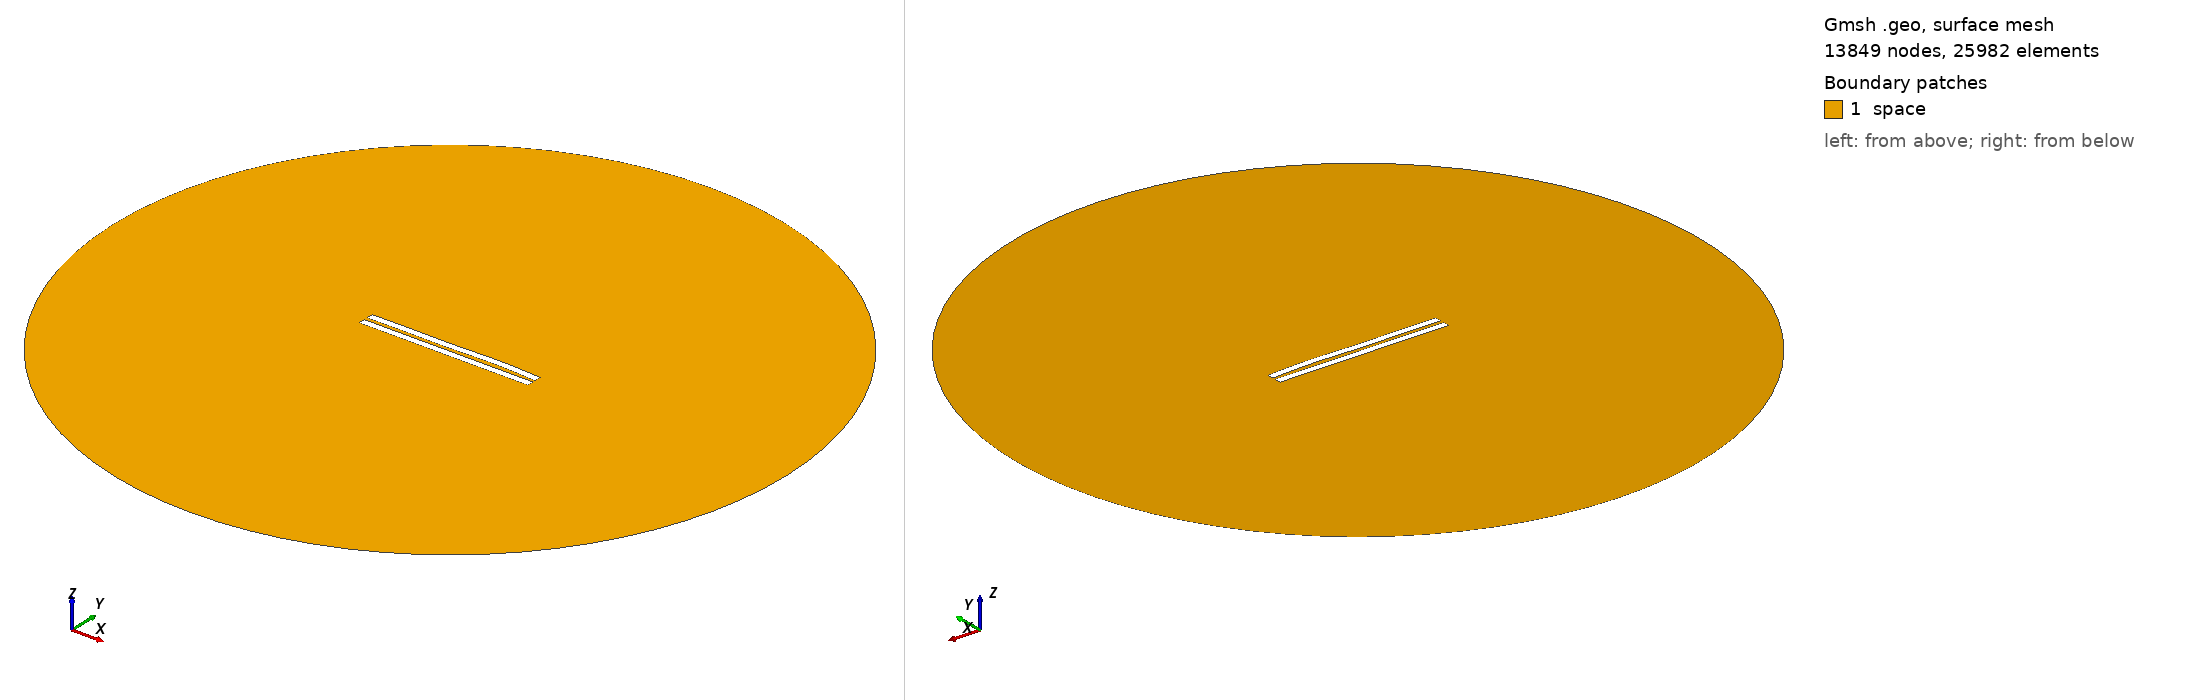

Gmsh geometry script, surface-meshed: 13849 nodes, 25982 surface elements. Boundary patches (legend numbers): 1 space. Left view from above one corner, right view from below the opposite corner. Legend entries are the model's physical surfaces. The drawing asked Gmsh for element sizes between 1% and 20% of the model's largest extent; the script's own settings can give other sizes.

=== 2480.geo (drawn) ===
//---------------------------------------
// Geometry kernel
//---------------------------------------

SetFactory("OpenCASCADE");



//---------------------------------------
// Parameters of the geometry
//---------------------------------------

// Overetch of the upper plate
overetch = 0.0;

// Distance between the plates
distance = 2.25;

// Discretization over the x axis (for the deformation)
nx = 50; 

// Length of the plate
L = 100 - overetch; 

// Number of modes
n = 4; 

// 1st mode coefficient
coeff(1) = 0.15;
beta(1) = 0.596864 * 3.1415926535 / L;

// 2nd mode coefficient
coeff(2) = 0.15;
beta(2) = 1.49418 * 3.1415926535 / L;

// 3rd mode coefficient
coeff(3) = -0.15;
beta(3) = 2.50025 * 3.1415926535 / L;

// 4th mode coefficient
coeff(4) = 0.15;
beta(4) = 3.49999 * 3.1415926535 / L;



//---------------------------------------
// Upper plate (deformed rectangle)
//---------------------------------------

// Coordiantes of the upper plate
xmin = -50;
xmax = 50 - overetch;

// Height of the upper plate
yheight = 4 - 2 * overetch;

// Indexes of the points
UpperID[] = {};
LowerID[] = {};
LeftID[] = {};
RightID[] = {};

// Point index
p = 1;

// Horizontal edges
For i In {1:nx}
    x = xmin + (i-1)*(xmax - xmin)/(nx-1);

    y_bottom = distance / 2 + overetch;
    For j In {1:n}
        C = (Cosh(beta(j)*L) + Cos(beta(j)*L)) / (Sinh(beta(j)*L) + Sin(beta(j)*L));
        y_bottom  = y_bottom + coeff(j) * (Cosh(beta(j)*(x+50)) - Cos(beta(j)*(x+50)) - C * (Sinh(beta(j)*(x+50)) - Sin(beta(j)*(x+50))));
    EndFor

    y_top = y_bottom + yheight;

    Point(p) = {x, y_top, 0, 1.0};
    UpperID[i] = p;
    p = p + 1;

    Point(p) = {x, y_bottom, 0, 1.0};
    LowerID[i] = p;
    p = p + 1;
EndFor

// Create point lists
UpperPts[] = {}; LowerPts[] = {};
For i In {1:nx}
  UpperPts[] += {UpperID[i]};
  LowerPts[] += {LowerID[i]};
EndFor

// Build splines
Spline(1) = {UpperPts[]};
Spline(2) = {LowerPts[]};
Line(3) = {LowerPts[nx-1], UpperPts[nx-1]};
Line(4) = {LowerPts[0], UpperPts[0]};

// Build the plane surface
Curve Loop(1) = {2, 3, -1, -4};
Plane Surface(1) = {1};



//---------------------------------------
// Lower plate (rectangle)
//---------------------------------------

// Vertices
Point(1001) = {-50, -1, 0, 1.0};
Point(1002) = { 50, -1, 0, 1.0};
Point(1003) = { 50,  -5, 0, 1.0};
Point(1004) = {-50,  -5, 0, 1.0};

// Edges
Line(5) = {1001, 1002};
Line(6) = {1002, 1003};
Line(7) = {1003, 1004};
Line(8) = {1004, 1001};

// Plane surface
Line Loop(2) = {5, 6, 7, 8};
Plane Surface(2) = {2}; 



//---------------------------------------
// Outer (fictious) boundary
//---------------------------------------

// Points
Point(1005) = {0, 0, 0};       // Center
Point(1006) = {200, 0, 0};     // Start point
Point(1007) = {0, 200, 0};     // 90 degrees
Point(1008) = {-200, 0, 0};    // 180 degrees
Point(1009) = {0, -200, 0};    // 270 degrees

// Circle arcs (each needs start, center, end)
Circle(9) = {1006, 1005, 1007};
Circle(10) = {1007, 1005, 1008};
Circle(11) = {1008, 1005, 1009};
Circle(12) = {1009, 1005, 1006};

// Plane surface for the entire domain
Curve Loop(3) = {9, 10, 11, 12};
Surface(3) = {3};

// Subtract the plates from the whole domain to obtain the actual domain where we want to solve the equations
BooleanDifference{ Surface{3}; Delete; }{ Surface{1}; Surface{2}; Delete; }




//---------------------------------------
// Transfinite Lines/Curves
//---------------------------------------

// Set the number of points on the boundaries
r = 7;

// Plates
Transfinite Curve {1, 2} = 50*r Using Progression 1;
Transfinite Curve {3, 4} = 2*r Using Progression 1;
Transfinite Line {5, 7} = 50*r Using Progression 1;
Transfinite Line {6, 8} = 2*r Using Progression 1;

// Outer boundary
Transfinite Line {9, 10, 11, 12} = 20 Using Progression 1;



//---------------------------------------
// Physical groups
//---------------------------------------                

// Physical curves (boundaries)
Physical Line("force_segment", 10) = {2};
Physical Line("upper_plate", 11) = {1, 3, 4};
Physical Line("lower_plate", 12) = {5, 6, 7, 8};
Physical Line("boundary", 20) = {9, 10, 11, 12};

// Physical Surfaces
Physical Surface("space", 30) = {3};



//---------------------------------------
// 6. Generate the Mesh
//---------------------------------------

// 2D mesh generation
Mesh 2;
